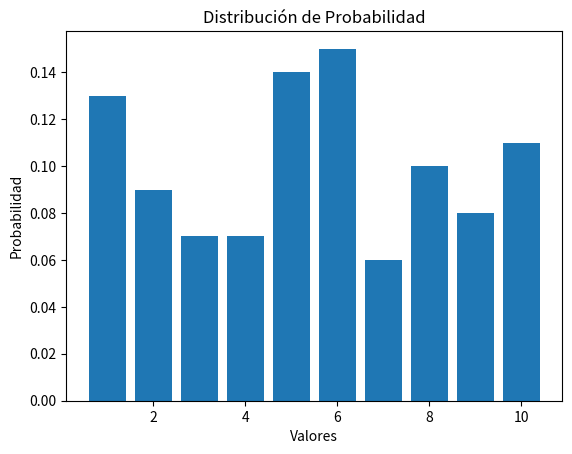

Source code (Python):
# Ingenieria en Mecatronica

# Programa_Distribucion_de_Probabilidad

import numpy as np # Genera numeros aleatorios y realizar calculos matriciales de manera eficiente
import matplotlib.pyplot as plt #  Visualizar datos en Python

def distribucion_de_probabilidad(datos):
    # Calculamos el número total de datos
    total_datos = len(datos)
    
    # Creamos un diccionario para almacenar la frecuencia de cada valor
    frecuencia = {}
    
    # Calculamos la frecuencia de cada valor en los datos
    for valor in datos:
        if valor in frecuencia:
            frecuencia[valor] += 1
        else:
            frecuencia[valor] = 1
    
    # Calculamos la probabilidad de cada valor dividiendo su frecuencia por el total de datos
    distribucion_probabilidad = {valor: frecuencia[valor] / total_datos for valor in frecuencia}
    
    return distribucion_probabilidad

# Generamos un conjunto de datos aleatorios
datos = np.random.randint(1, 11, size=100)

# Calculamos la distribución de probabilidad
distribucion = distribucion_de_probabilidad(datos)

# Imprimimos la distribución de probabilidad
print("Distribución de Probabilidad:")
for valor, probabilidad in distribucion.items():
    print(f"Valor: {valor}, Probabilidad: {probabilidad:.4f}")

# Extraemos los valores y las probabilidades del diccionario de distribución
valores = list(distribucion.keys())
probabilidades = list(distribucion.values())

# Creamos un gráfico de barras para visualizar la distribución de probabilidad
plt.bar(valores, probabilidades)
plt.xlabel('Valores')
plt.ylabel('Probabilidad')
plt.title('Distribución de Probabilidad')
plt.show()
    